Image classification data set "Green-Coffee-Bean-Defects-Classification" (youralfa/Green-Coffee-Bean-Defects-Classification on GitHub). Class labels (17): broken or chipped or cut, dried cherry pod, floater, foreign matter, full black, full sour, fungus damaged, hull or husk, immature or unripe, parchment or pergamino, partial black, partial sour, severe insect damage, shell, slight insect damage, specialty, withered.

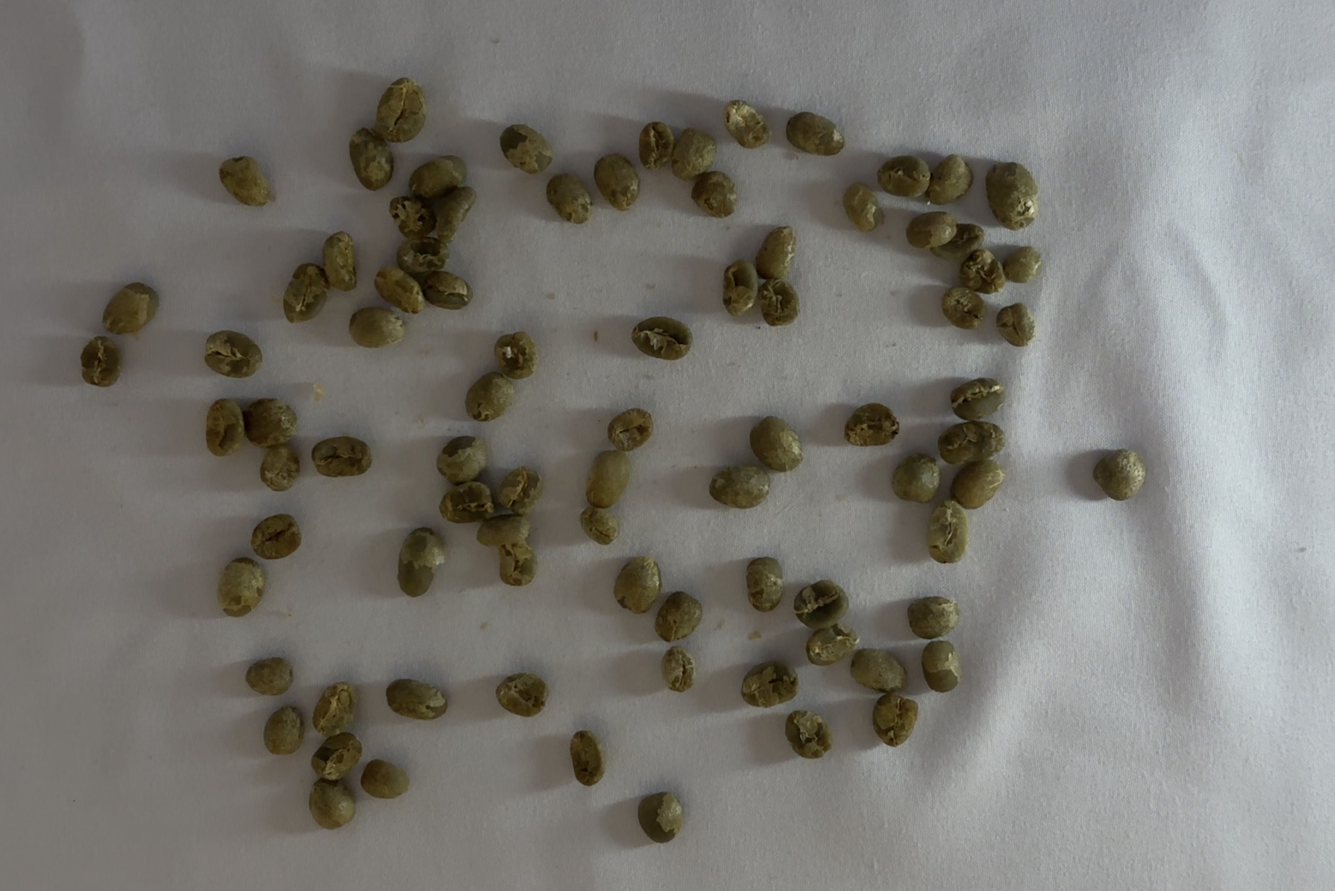
Label: immature or unripe

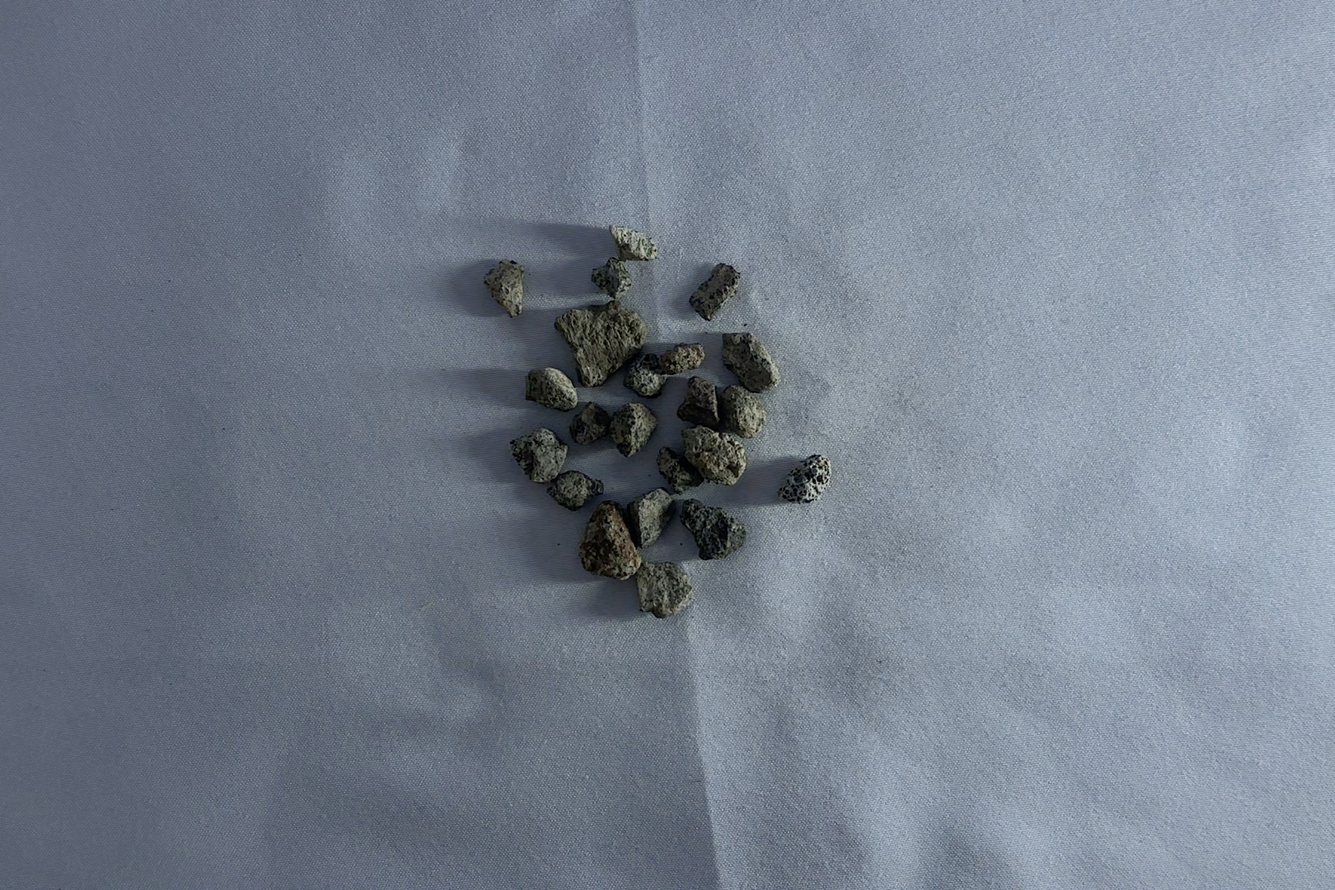
Label: foreign matter

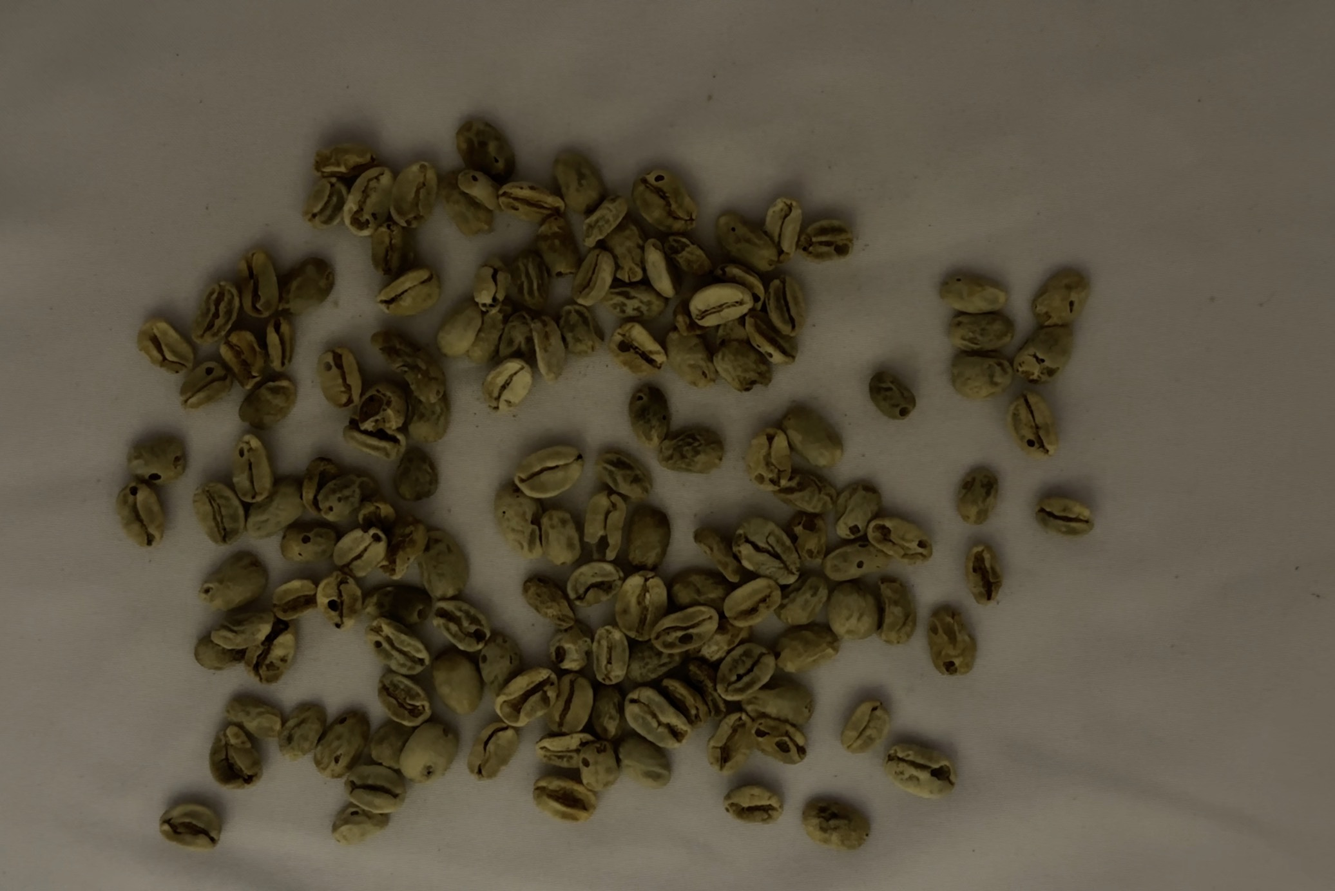
Label: withered

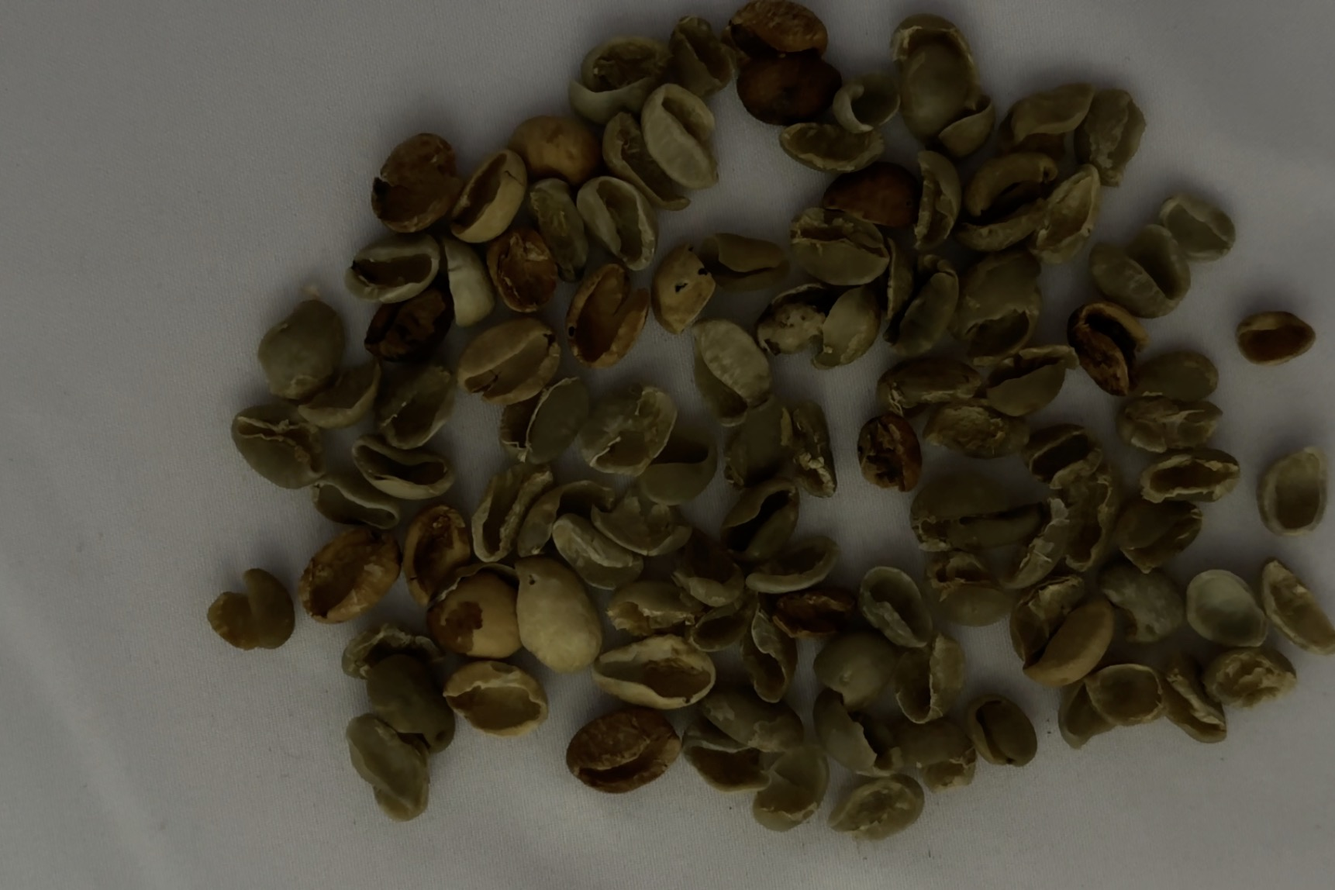
Label: shell

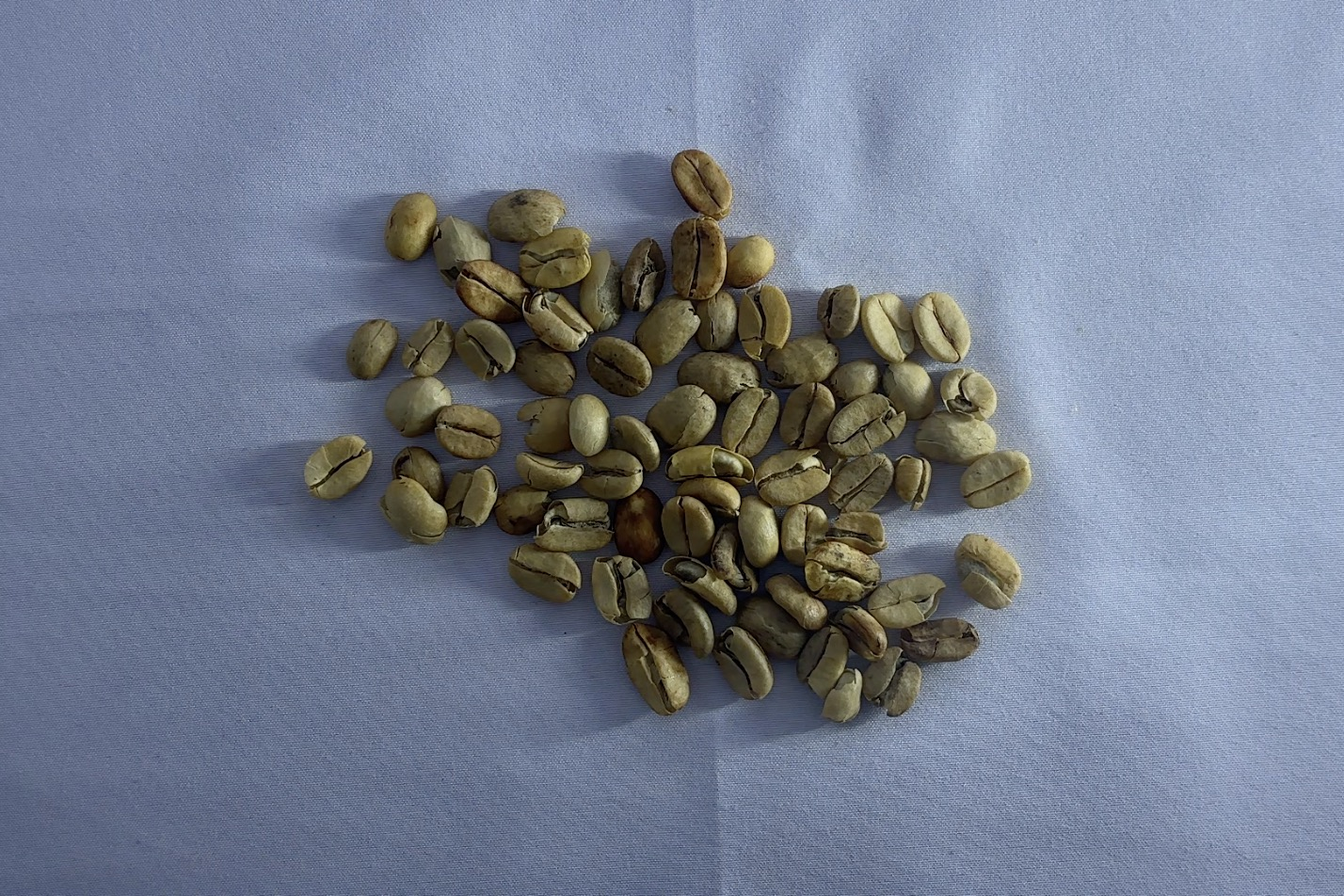
Label: parchment or pergamino

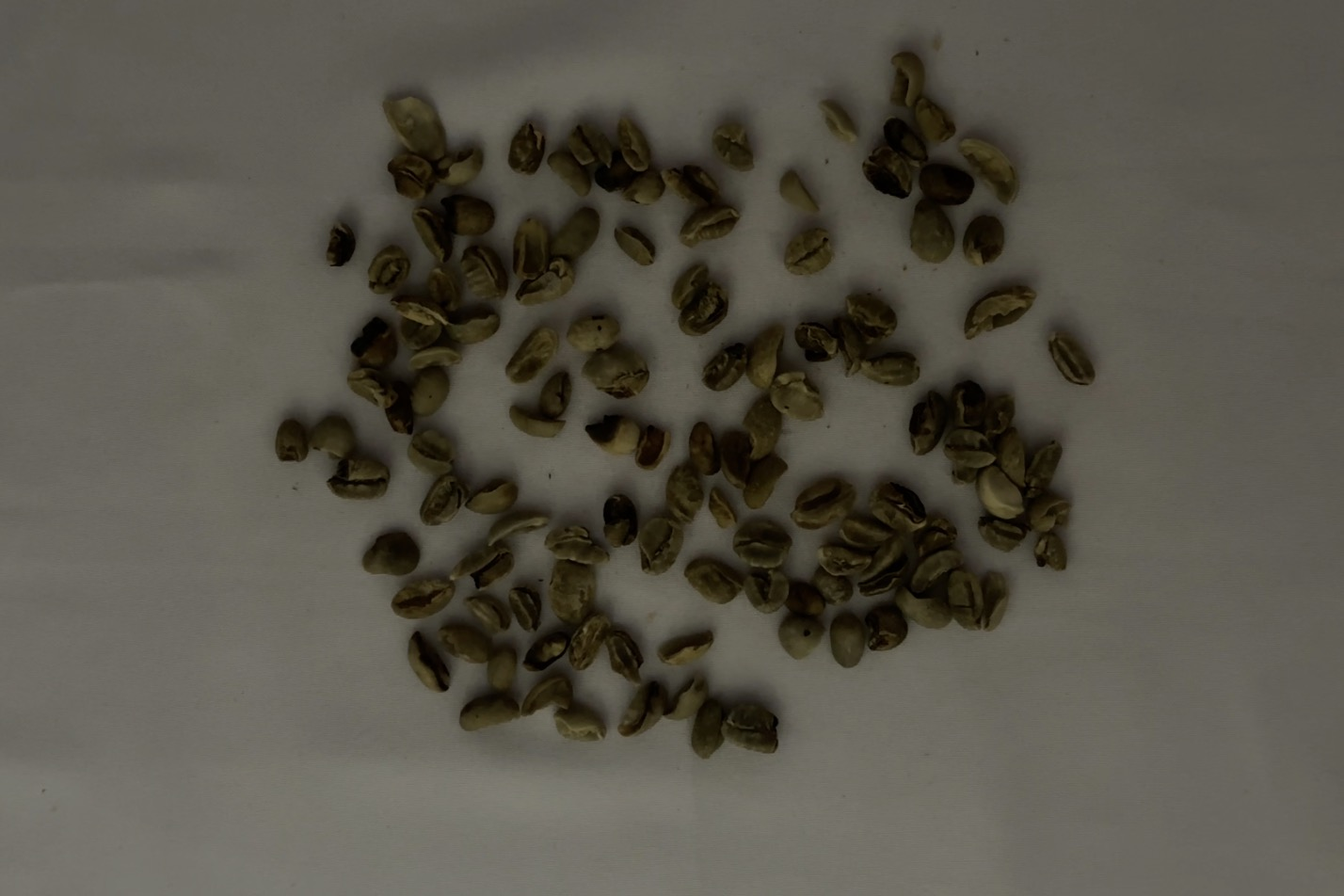
Label: broken or chipped or cut
